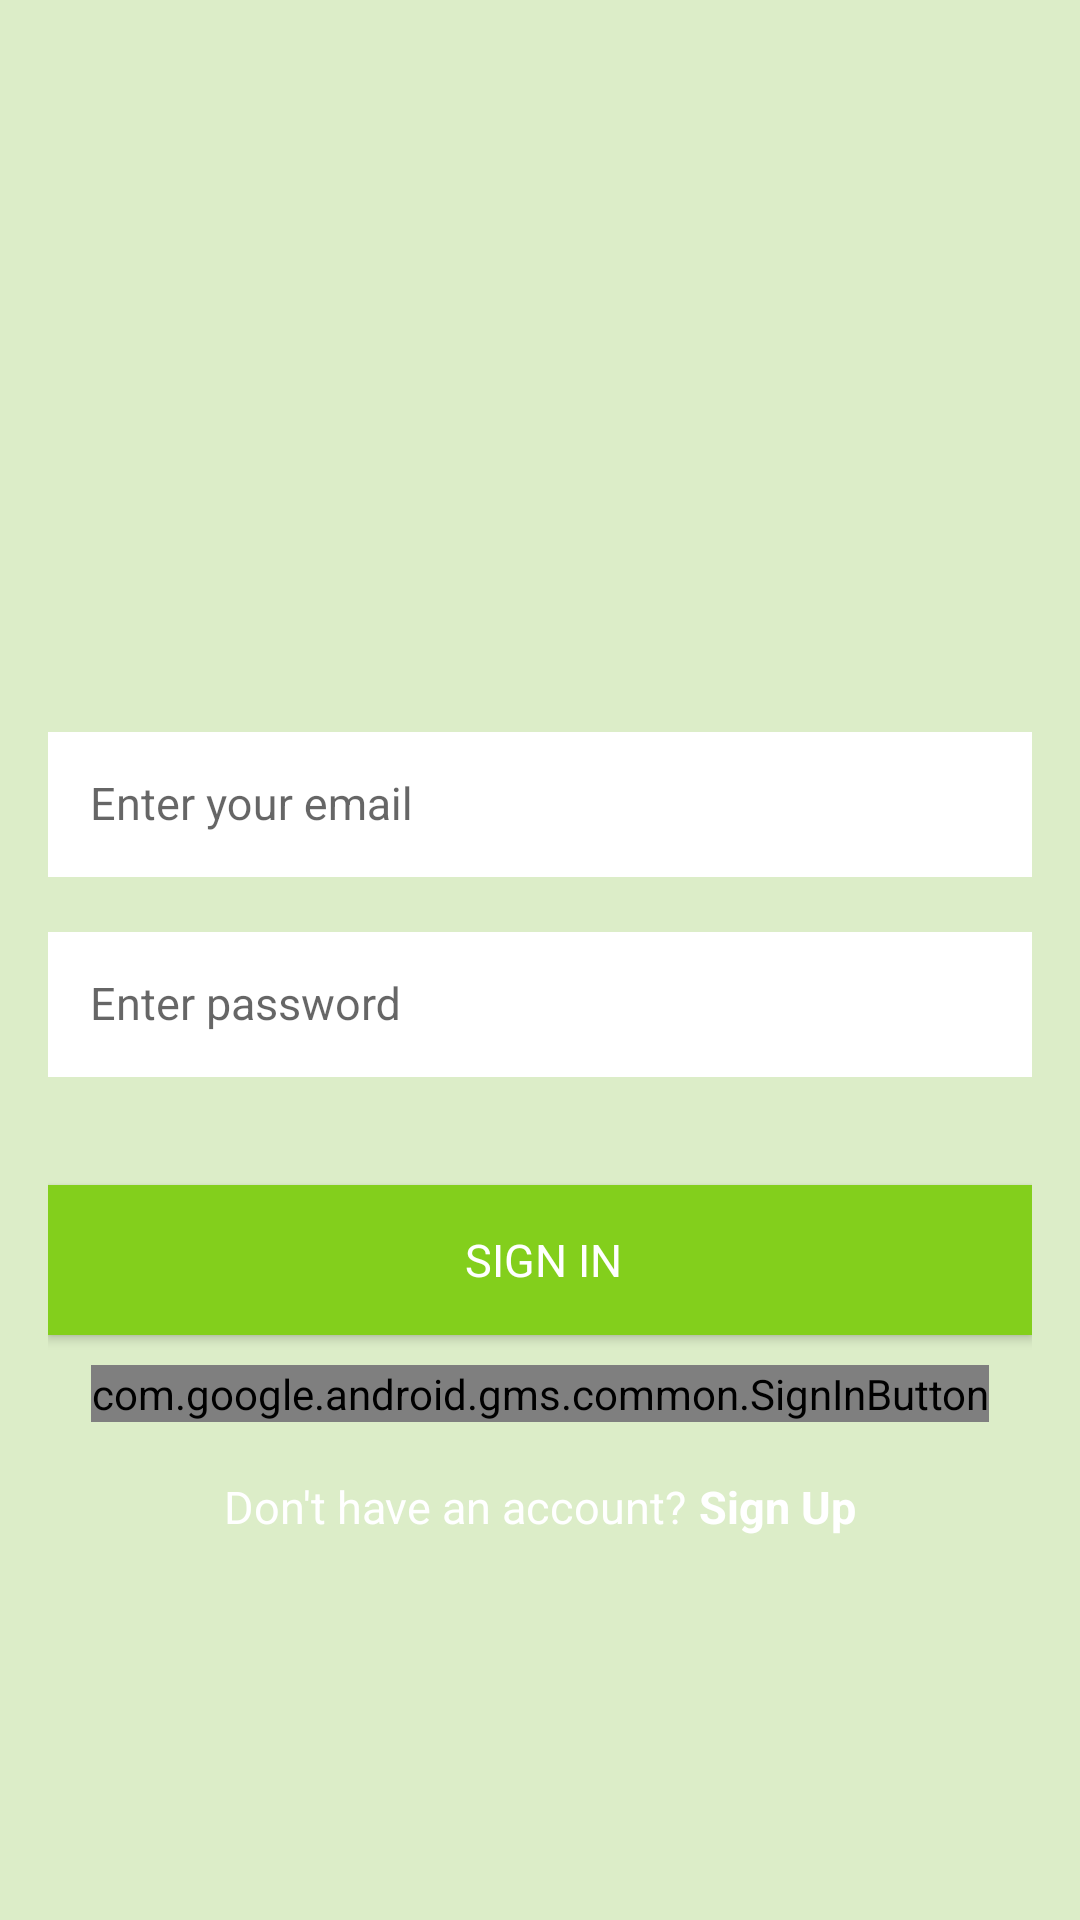

Write the Android layout XML for this screen, with the resource values it uses.
<!-- AndroidManifest.xml: application theme AppTheme -->
<!-- res/layout/activity_login.xml -->
<?xml version="1.0" encoding="utf-8"?>
<ScrollView xmlns:android="http://schemas.android.com/apk/res/android"
    xmlns:app="http://schemas.android.com/apk/res-auto"
    xmlns:tools="http://schemas.android.com/tools"
    android:layout_width="match_parent"
    android:layout_height="match_parent"
    android:fillViewport="true"
    tools:context=".ui.authentication.LoginActivity"
    android:background="@color/background_green_light">

    <LinearLayout
        android:id="@+id/linear_layout_login_activity"
        android:layout_width="match_parent"
        android:layout_height="wrap_content"
        android:gravity="center"
        android:orientation="vertical"
        android:paddingBottom="@dimen/activity_vertical_margin"
        android:paddingLeft="@dimen/activity_horizontal_margin"
        android:paddingRight="@dimen/activity_horizontal_margin"
        android:paddingTop="@dimen/activity_vertical_margin">

        <LinearLayout
            android:layout_width="0px"
            android:layout_height="0px"
            android:focusable="true"
            android:focusableInTouchMode="true" />

        <ImageView
            android:id="@+id/iv_logo_image"
            android:layout_width="@dimen/size_logo_image"
            android:layout_height="@dimen/size_logo_image"
            android:layout_marginBottom="@dimen/title_bottom_margin"
            android:contentDescription="@string/image_view_logo_image"
            android:src="@drawable/ic_shopping_list" />

        <android.support.design.widget.TextInputLayout
            android:id="@+id/til_email"
            android:layout_width="match_parent"
            android:layout_height="wrap_content"
            android:layout_marginBottom="@dimen/title_bottom_margin"
            app:hintTextAppearance="@style/HintText">

            <EditText
                android:id="@+id/edit_text_email"
                android:layout_width="match_parent"
                android:layout_height="wrap_content"
                android:background="@android:color/white"
                android:hint="@string/hint_enter_email"
                android:inputType="textEmailAddress"
                android:nextFocusDown="@+id/edit_text_password"
                android:padding="@dimen/edit_text_padding"
                android:textColor="@color/black"
                android:textColorHint="@color/dark_grey"
                android:textSize="@dimen/text_size_login_buttons" />
        </android.support.design.widget.TextInputLayout>

        <android.support.design.widget.TextInputLayout
            android:id="@+id/til_password"
            android:layout_width="match_parent"
            android:layout_height="wrap_content"
            android:layout_marginBottom="@dimen/margin_normal"
            app:hintTextAppearance="@style/HintText">

            <EditText
                android:id="@+id/edit_text_password"
                android:layout_width="match_parent"
                android:layout_height="wrap_content"
                android:background="@android:color/white"
                android:hint="@string/hint_enter_password"
                android:imeOptions="actionDone"
                android:inputType="textPassword"
                android:padding="@dimen/edit_text_padding"
                android:textColor="@color/black"
                android:textColorHint="@color/dark_grey"
                android:textSize="@dimen/text_size_login_buttons" />
        </android.support.design.widget.TextInputLayout>

        <Button
            android:id="@+id/login_with_password"
            style="@style/Widget.GoShopping.Button.Login"
            android:layout_width="match_parent"
            android:layout_height="@dimen/input_field_height"
            android:layout_marginBottom="@dimen/text_size_header"
            android:background="@color/primary"
            android:onClick="onSignInPressed"
            android:text="@string/button_sign_in_with_password"
            android:textColor="@android:color/white" />

        <com.google.android.gms.common.SignInButton
            android:id="@+id/login_with_google"
            android:layout_width="wrap_content"
            android:layout_height="wrap_content" />

        <LinearLayout
            android:layout_width="match_parent"
            android:layout_height="wrap_content"
            android:layout_marginTop="@dimen/margin_small"
            android:gravity="center"
            android:orientation="horizontal">

            <TextView
                android:id="@+id/tv_dont_have_account"
                style="@style/LoginCreateText"
                android:layout_width="wrap_content"
                android:layout_height="wrap_content"
                android:text="@string/text_dont_have_account" />

            <TextView
                android:id="@+id/tv_sign_up"
                style="@style/LoginCreateTextButton"
                android:layout_width="wrap_content"
                android:layout_height="wrap_content"
                android:onClick="onSignUpPressed"
                android:text="@string/button_create_account" />
        </LinearLayout>
    </LinearLayout>

</ScrollView>
<!-- resources referenced by this layout -->
<resources>
  <color name="background_green_light">#dcedc8</color>
  <color name="black">#616161</color>
  <color name="dark_grey">#AEAEAE</color>
  <color name="primary">#83CF1C</color>
  <dimen name="activity_horizontal_margin">16dp</dimen>
  <dimen name="activity_vertical_margin">16dp</dimen>
  <dimen name="edit_text_padding">14dp</dimen>
  <dimen name="input_field_height">50dp</dimen>
  <dimen name="margin_normal">36dp</dimen>
  <dimen name="margin_small">16dp</dimen>
  <dimen name="size_logo_image">100dp</dimen>
  <dimen name="text_size_header">10sp</dimen>
  <dimen name="text_size_login_buttons">15sp</dimen>
  <dimen name="title_bottom_margin">14dp</dimen>
  <string name="button_create_account">Sign Up</string>
  <string name="button_sign_in_with_password">SIGN IN</string>
  <string name="hint_enter_email">Enter your email</string>
  <string name="hint_enter_password">Enter password</string>
  <string name="image_view_logo_image">Logo Image</string>
  <string name="text_dont_have_account">Don\'t have an account?</string>
  <style name="HintText">
          <item name="android:textSize">0dp</item>
      </style>
  <style name="LoginCreateText">
          <item name="android:textSize">@dimen/text_size_login_buttons</item>
          <item name="android:textColor">@android:color/white</item>
          <item name="android:layout_margin">2dp</item>
      </style>
  <style name="LoginCreateTextButton">
          <item name="android:textSize">@dimen/text_size_login_buttons</item>
          <item name="android:textStyle">bold</item>
          <item name="android:textColor">@android:color/white</item>
          <item name="android:layout_margin">2dp</item>
          <item name="android:clickable">true</item>
      </style>
  <style name="Widget.GoShopping.Button.Login" parent="android:Widget.Button">
          <item name="android:paddingLeft">@dimen/view_padding_left</item>
          <item name="android:paddingRight">@dimen/view_padding_right</item>
          <item name="android:textSize">@dimen/text_size_login_buttons</item>
          <item name="android:layout_gravity">center</item>
      </style>
  <style name="AppTheme" parent="AppTheme.Base" />
  <dimen name="view_padding_left">18dp</dimen>
  <dimen name="view_padding_right">16dp</dimen>
  <style name="AppTheme.Base" parent="Theme.AppCompat.Light.NoActionBar">
          <item name="colorPrimary">@color/primary</item>
          <item name="colorPrimaryDark">@color/primary_dark</item>
          <item name="colorAccent">@color/dark_green</item>
          <item name="android:colorBackground">@color/primary</item>
          <item name="android:textColorPrimary">@android:color/white</item>
          <item name="android:textColorSecondary">#fcfcfc</item>
      </style>
  <color name="primary_dark">#5AB831</color>
  <color name="dark_green">#388E3C</color>
</resources>
